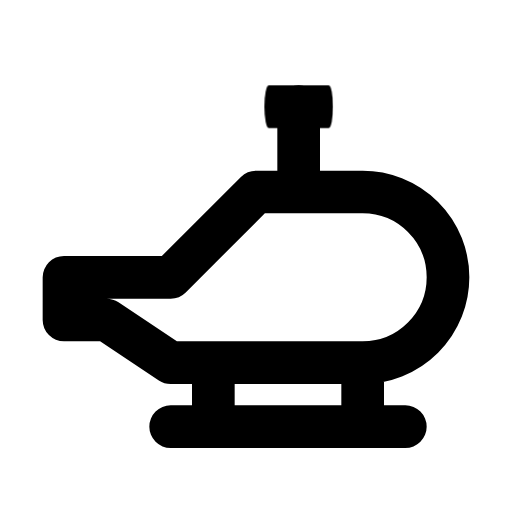
t = 0.00 s
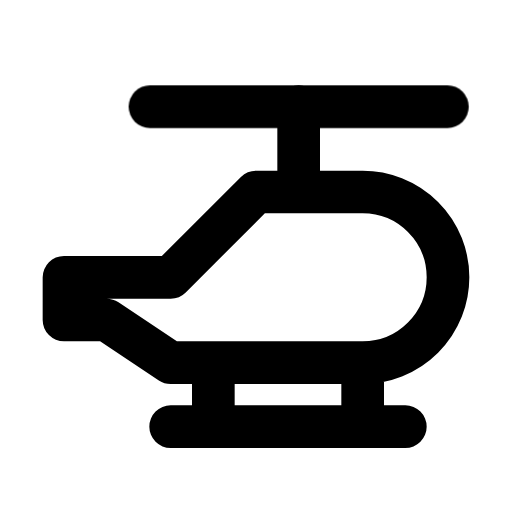
t = 0.40 s
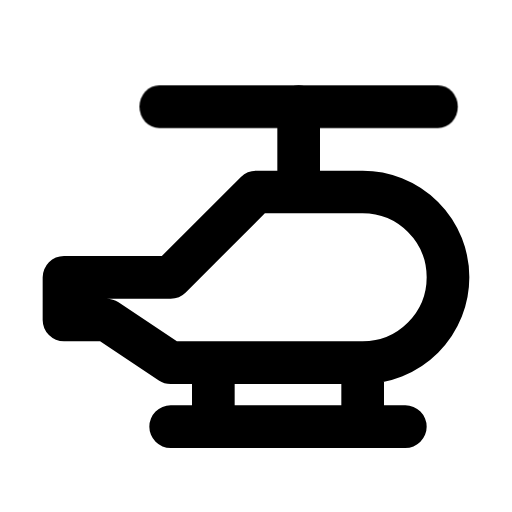
t = 0.50 s
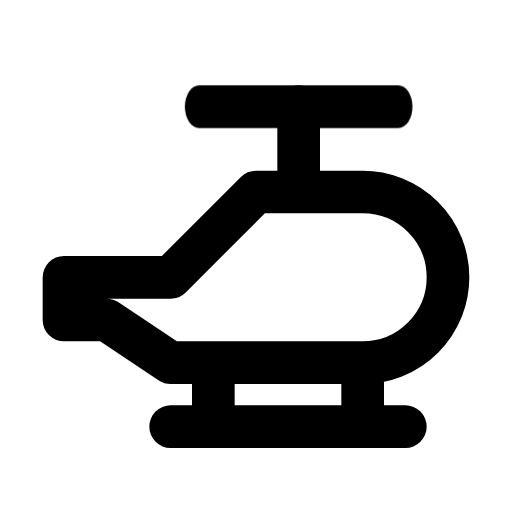
t = 0.61 s
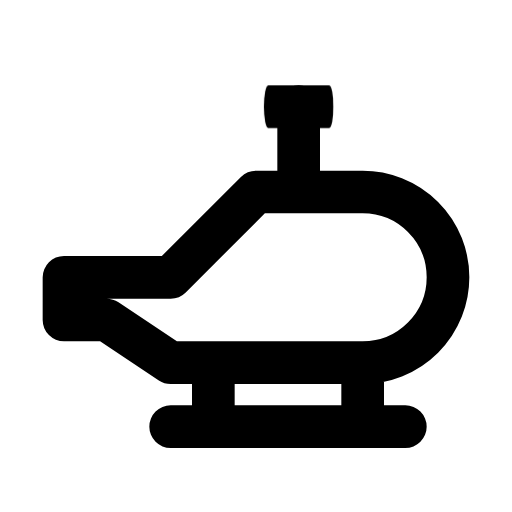
t = 0.81 s
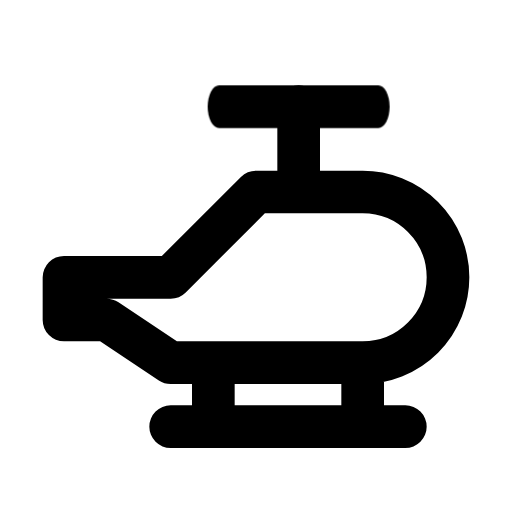
t = 1.02 s

The animated SVG that drew these frames (rendered in a browser with its animation timeline set to each time). Animation: 1 CSS @keyframes rule; one cycle of 1.22 s, repeats indefinitely.

<svg xmlns="http://www.w3.org/2000/svg" width="24" height="24" fill="none" stroke="currentColor" stroke-linecap="round" stroke-linejoin="round" stroke-width="2" viewBox="0 0 24 24">
    <!-- Generated by scripts/icon-expansion/generate.mjs -->
    <style>
        @media (prefers-reduced-motion: no-preference) {
            @keyframes ira-exp-rotor { 0%, 100% { transform: scaleX(1); } 50% { transform: scaleX(.2); } }
            [data-ira-motion="helicopter"] { transform-box: fill-box; transform-origin: center; animation: ira-exp-rotor 0.82s ease-in-out -0.4s infinite; }
        }
    </style>
    <path d="M3 13h5l4-4h5a4 4 0 0 1 0 8H8l-3-2H3zm7 4v3m7-3v3M8 20h11M14 9V5"/>
    <g data-ira-motion="helicopter"><path d="M7 5h14"/></g>
</svg>
